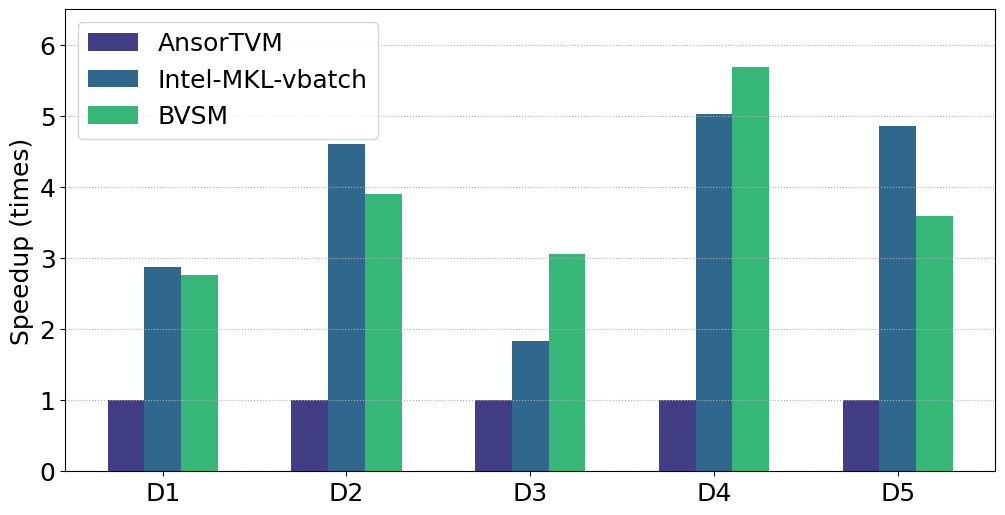

Reproduce this figure in Python.
# -*- coding:utf8 -*
# !/usr/bin/python
# -*- coding: utf-8 -*-
import numpy as np
import pandas as pd
#import brewer2mpl
import matplotlib.pyplot as plt
from matplotlib.font_manager import FontProperties
#plt.rc('font',family='Times New Roman')

#plt.rcParams['font.sans-serif'] = ['Times New Roman'] # 设置字体，不然中文无法显示
plt.rcParams['figure.figsize'] = (12.0, 6.0) # 设置figure_size尺寸
#plt.rcParams['figure.figsize'] = (4.0, 4.0) # 设置figure_size尺寸


#figsize(12.5, 4) # 设置 figsize
plt.rcParams['savefig.dpi'] = 500 #保存图片分辨率
plt.rcParams['figure.dpi'] = 500  #分辨率
# 默认的像素：[6.0,4.0]，分辨率为100，图片尺寸为 600&400
# 指定dpi=200，图片尺寸为 1200*800
# 指定dpi=300，图片尺寸为 1800*1200
print(plt.style.available)
plt.style.use('fast')
#plt.rcParams['image.interpolation'] = 'nearest' # 设置 interpolation style
#plt.rcParams['image.cmap'] = 'gray' # 设置 颜色 style
# 参照下方配色方案，第三参数为颜色数量，这个例子的范围是3-12，每种配色方案参数范围不相同
#bmap = brewer2mpl.get_map('Set3', 'qualitative', 10)
#colors = bmap.mpl_colors
plt.figure()
#plt.rcParams['font.sans-serif'] = ['Times New Roman']
#plt.rc('font', family='Times New Roman')
plt.rc('font', family='Times New Roman')
# 或者直接修改配色方案
#plt.rcParams['axes.color_cycle'] = colors
font_size = 18
def Optimization_time_nor():
    from matplotlib import ticker
 
    AnsorTVM = [1,1,1,1,1]
    MKL = [2.87,4.6,1.83,5.03,4.86]
    BVSM = [2.76,3.9,3.05,5.69,3.59]


    fig, ax = plt.subplots()
    plt.ylabel('Speedup (times)', fontsize=18)
    font = FontProperties(fname=r"/home/<user>/simhei/simhei.ttf",size=15)
    #plt.xlabel('i9-11900K上四种随机数据集在BSMM不同优化方法下的时间开销', fontsize=18,fontproperties=font)
    #ax.yaxis.set_major_formatter(ticker.PercentFormatter(xmax=1, decimals=1))
    plt.tick_params(labelsize=18)
    plt.grid(linestyle=':', axis='y')
    x = np.arange(len(BVSM))
    print(x)
    base = [1,1,1,1,1,1,1]
    '''
    a0 = plt.bar(x-0.2, AnsorTVM, 0.2, color='black', label='AnsorTVM', align='center')
    a1 = plt.bar(x, MKL, 0.2, color='white', label='Intel-MKL-vbatch', align='center', edgecolor='k', hatch='/')
    a2 = plt.bar(x+0.2, BVSM, 0.2, color='white', label='BVSM', align='center', edgecolor='k', hatch='')
    '''
    a0 = plt.bar(x-0.2, AnsorTVM, 0.2, color='#413E85', label='AnsorTVM', align='center')
    a1 = plt.bar(x, MKL, 0.2, color='#30688D', label='Intel-MKL-vbatch', align='center')
    a2 = plt.bar(x+0.2, BVSM, 0.2, color='#35B777', label='BVSM', align='center')
    #plt.axhline(1.0, color='red',lw=1,linestyle='--')
    plt.xticks(x, ['D1','D2','D3', 'D4','D5'],size=18,rotation=0)
    plt.ylim(0.0, 6.5)
    plt.legend(loc='upper left', fontsize=18)
    plt.savefig('CPU_intel3_SpeedUp.pdf',format='pdf', dpi=1000)
    #plt.show()

if __name__ == '__main__':
    Optimization_time_nor()
